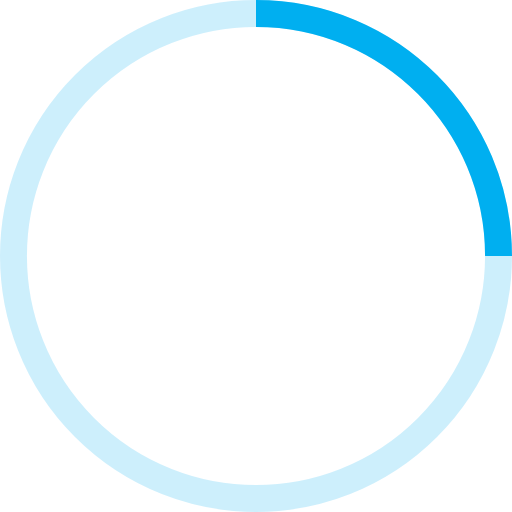
t = 0.00 s
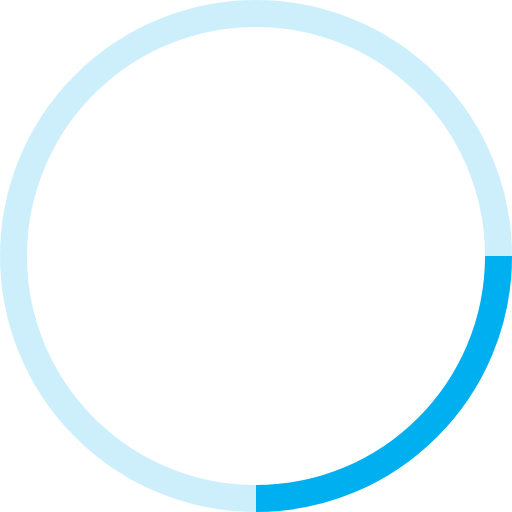
t = 0.25 s
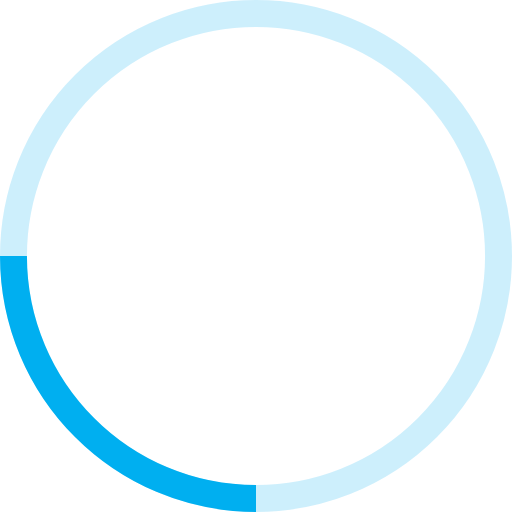
t = 0.50 s
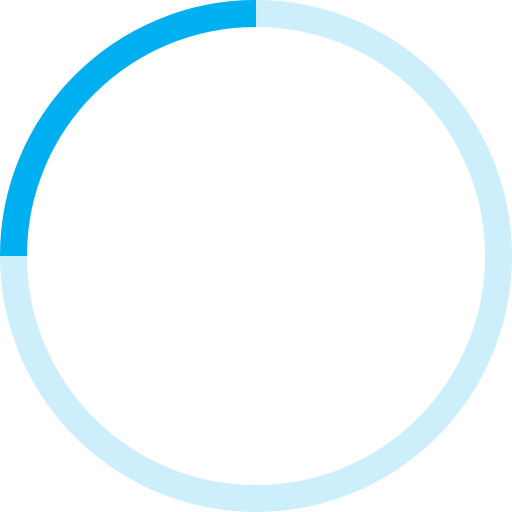
t = 0.75 s

The animated SVG that drew these frames (rendered in a browser with its animation timeline set to each time). Animation: 1 SMIL element (animateTransform=1); one cycle of 1.00 s, repeats indefinitely.

<?xml version="1.0" encoding="UTF-8" standalone="no"?>
<svg
   xmlns:dc="http://purl.org/dc/elements/1.1/"
   xmlns:cc="http://creativecommons.org/ns#"
   xmlns:rdf="http://www.w3.org/1999/02/22-rdf-syntax-ns#"
   xmlns:svg="http://www.w3.org/2000/svg"
   xmlns="http://www.w3.org/2000/svg"
   id="svg10"
   version="1.1"
   stroke="#fff"
   viewBox="0 0 38 38"
   height="38"
   width="38">
  <metadata
     id="metadata16">
    <rdf:RDF>
      <cc:Work
         rdf:about="">
        <dc:format>image/svg+xml</dc:format>
        <dc:type
           rdf:resource="http://purl.org/dc/dcmitype/StillImage" />
        <dc:title></dc:title>
      </cc:Work>
    </rdf:RDF>
  </metadata>
  <defs
     id="defs14" />
  <g
     style="fill:#000000;fill-rule:evenodd;fill-opacity:1"
     id="g8">
    <g
       style="fill:none;fill-opacity:1;stroke-width:2"
       id="g6"
       transform="translate(1,1)">
      <circle
         style="display:inline;fill:none;fill-opacity:1;stroke-opacity:0.19607843;stroke:#00aff0"
         id="circle2"
         r="18"
         cy="18"
         cx="18" />
      <path
         style="display:inline;fill:none;fill-opacity:1;stroke:#00aff0;stroke-opacity:1"
         id="path4"
         d="M 36,18 C 36,8.06 27.94,0 18,0">
        <animateTransform
           repeatCount="indefinite"
           dur="1s"
           to="360 18 18"
           from="0 18 18"
           type="rotate"
           attributeName="transform" />
      </path>
    </g>
  </g>
</svg>
